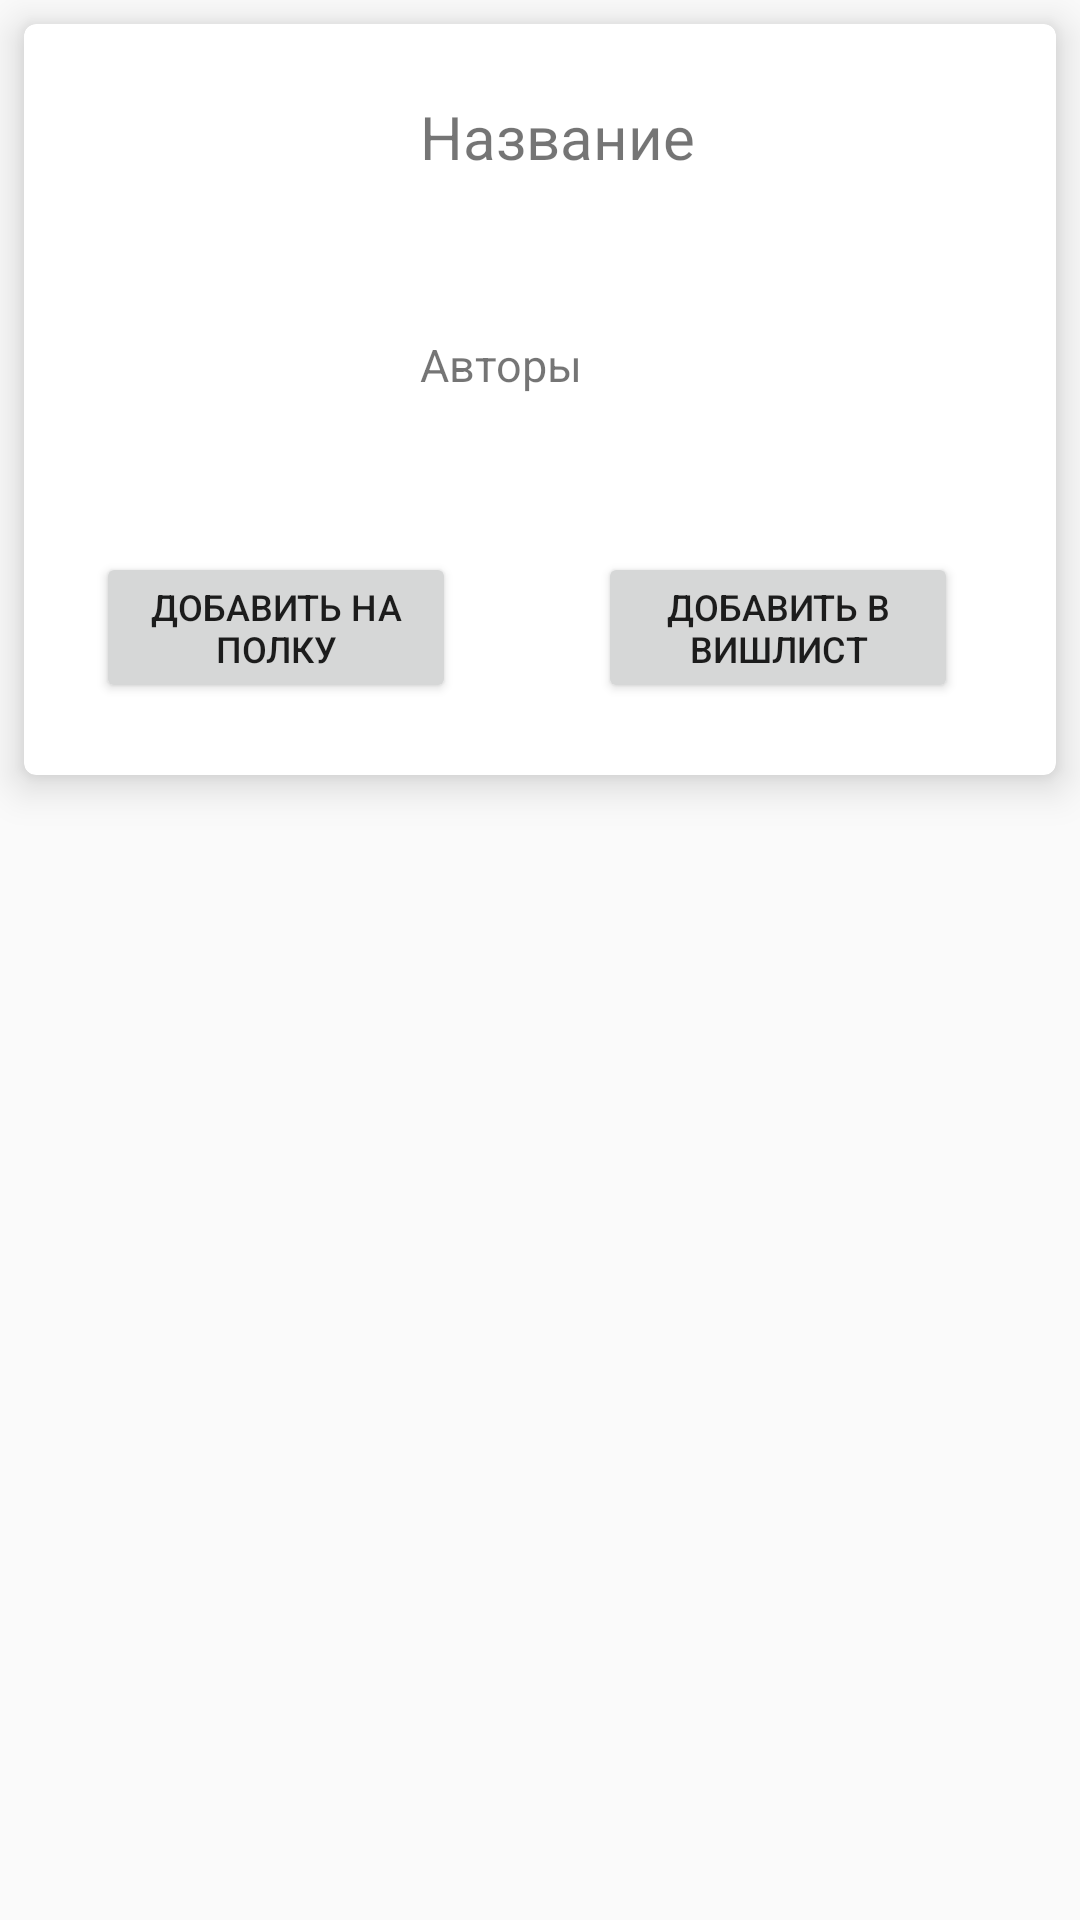

Android layout source for this screen:
<!-- AndroidManifest.xml: application theme AppTheme -->
<!-- res/layout/main_listing_card_view.xml -->
<?xml version="1.0" encoding="utf-8"?>
<LinearLayout xmlns:android="http://schemas.android.com/apk/res/android"
    xmlns:app="http://schemas.android.com/apk/res-auto"
    xmlns:tools="http://schemas.android.com/tools"
    android:layout_width="match_parent"
    android:layout_height="wrap_content">

    <android.support.v7.widget.CardView xmlns:tools="http://schemas.android.com/tools"
        android:id="@+id/main_comics_card"
        android:layout_width="match_parent"
        android:layout_height="wrap_content"
        android:layout_margin="8dp"
        app:cardCornerRadius="4dp"
        app:cardElevation="8dp"
        tools:context="io.ponchitaz.comicsdowry.MainPageRecyclerAdapter">

        <android.support.constraint.ConstraintLayout
            android:id="@+id/comicsListingForMainList"
            android:layout_width="match_parent"
            android:layout_height="wrap_content"
            android:layout_marginEnd="8dp"
            android:layout_marginStart="8dp"
            android:layout_marginTop="8dp"
            android:layout_marginBottom="8dp"
            android:clickable="true"
            android:contentDescription="@string/comicsListingForMainList"
            android:focusable="true"
            app:layout_constraintEnd_toEndOf="parent"
            app:layout_constraintStart_toStartOf="parent"
            app:layout_constraintTop_toTopOf="parent"
            app:layout_constraintBottom_toBottomOf="parent" >

            <ImageView
                android:id="@+id/comicsPicture"
                android:layout_width="100dp"
                android:layout_height="150dp"
                android:layout_marginBottom="8dp"
                android:layout_marginStart="16dp"
                android:layout_marginTop="10dp"
                android:contentDescription="@string/comicsPic"
                android:cropToPadding="true"
                android:scaleType="fitXY"
                app:layout_constraintBottom_toTopOf="@+id/addToShelfButton"
                app:layout_constraintStart_toStartOf="parent"
                app:layout_constraintTop_toTopOf="parent"
                app:srcCompat="@mipmap/splash_screen"
                android:layout_marginLeft="16dp" />

            <TextView
                android:id="@+id/comicsTitle"
                android:layout_width="0dp"
                android:layout_height="wrap_content"
                android:layout_marginEnd="8dp"
                android:layout_marginStart="8dp"
                android:layout_marginTop="16dp"
                android:contentDescription="@string/comicsTtl"
                android:text="@string/comicsTtl"
                android:textSize="20sp"
                app:layout_constraintEnd_toEndOf="parent"
                app:layout_constraintStart_toEndOf="@id/comicsPicture"
                app:layout_constraintTop_toTopOf="parent" />

            <TextView
                android:id="@+id/comicsAuthors"
                android:layout_width="0dp"
                android:layout_height="wrap_content"
                android:layout_marginBottom="8dp"
                android:layout_marginEnd="8dp"
                android:layout_marginStart="8dp"
                android:layout_marginTop="8dp"
                android:text="@string/comicsAuth"
                android:textSize="15sp"
                app:layout_constraintBottom_toTopOf="@+id/addToWishlistButton"
                app:layout_constraintEnd_toEndOf="parent"
                app:layout_constraintHorizontal_bias="0.5"
                app:layout_constraintStart_toEndOf="@id/comicsPicture"
                app:layout_constraintTop_toBottomOf="@+id/comicsTitle" />

            <Button
                android:id="@+id/addToShelfButton"
                android:layout_width="120dp"
                android:layout_height="wrap_content"
                android:layout_marginBottom="16dp"
                android:layout_marginStart="16dp"
                android:text="@string/addToShelfBtn"
                android:textSize="12sp"
                app:layout_constraintBottom_toBottomOf="parent"
                app:layout_constraintStart_toStartOf="parent"
                android:layout_marginLeft="16dp" />

            <Button
                android:id="@+id/addToWishlistButton"
                android:layout_width="120dp"
                android:layout_height="wrap_content"
                android:layout_marginBottom="16dp"
                android:layout_marginEnd="16dp"
                android:layout_marginStart="16dp"
                android:text="@string/addToWishlistBtn"
                android:textSize="12sp"
                app:layout_constraintBottom_toBottomOf="parent"
                app:layout_constraintEnd_toEndOf="parent"
                app:layout_constraintHorizontal_bias="0.787"
                app:layout_constraintStart_toEndOf="@+id/addToShelfButton" />

        </android.support.constraint.ConstraintLayout>

    </android.support.v7.widget.CardView>
</LinearLayout>
<!-- resources referenced by this layout -->
<resources>
  <!-- mipmap splash_screen (drawable) -->
  <?xml version="1.0" encoding="utf-8"?>
  <layer-list xmlns:android="http://schemas.android.com/apk/res/android">
  
      <item
          android:drawable="@color/colorAccent"/>
  
      <item>
          <bitmap
              android:gravity="center"
              android:src="@mipmap/splash_screen"/>
      </item>
  
  </layer-list>
  <string name="addToShelfBtn">Добавить на полку</string>
  <string name="addToWishlistBtn">Добавить в вишлист</string>
  <string name="comicsAuth">Авторы</string>
  <string name="comicsListingForMainList">Отображение комикса на главной странице</string>
  <string name="comicsPic">Обложка</string>
  <string name="comicsTtl">Название</string>
  <style name="AppTheme" parent="Theme.AppCompat.Light.NoActionBar">
          
          <item name="colorPrimary">@color/colorPrimary</item>
          <item name="colorPrimaryDark">@color/colorPrimaryDark</item>
          <item name="colorAccent">@color/colorAccent</item>
      </style>
  <color name="colorAccent">#f57f17</color>
  <color name="colorPrimary">#00e5ff</color>
  <color name="colorPrimaryDark">#00b2cc</color>
</resources>
